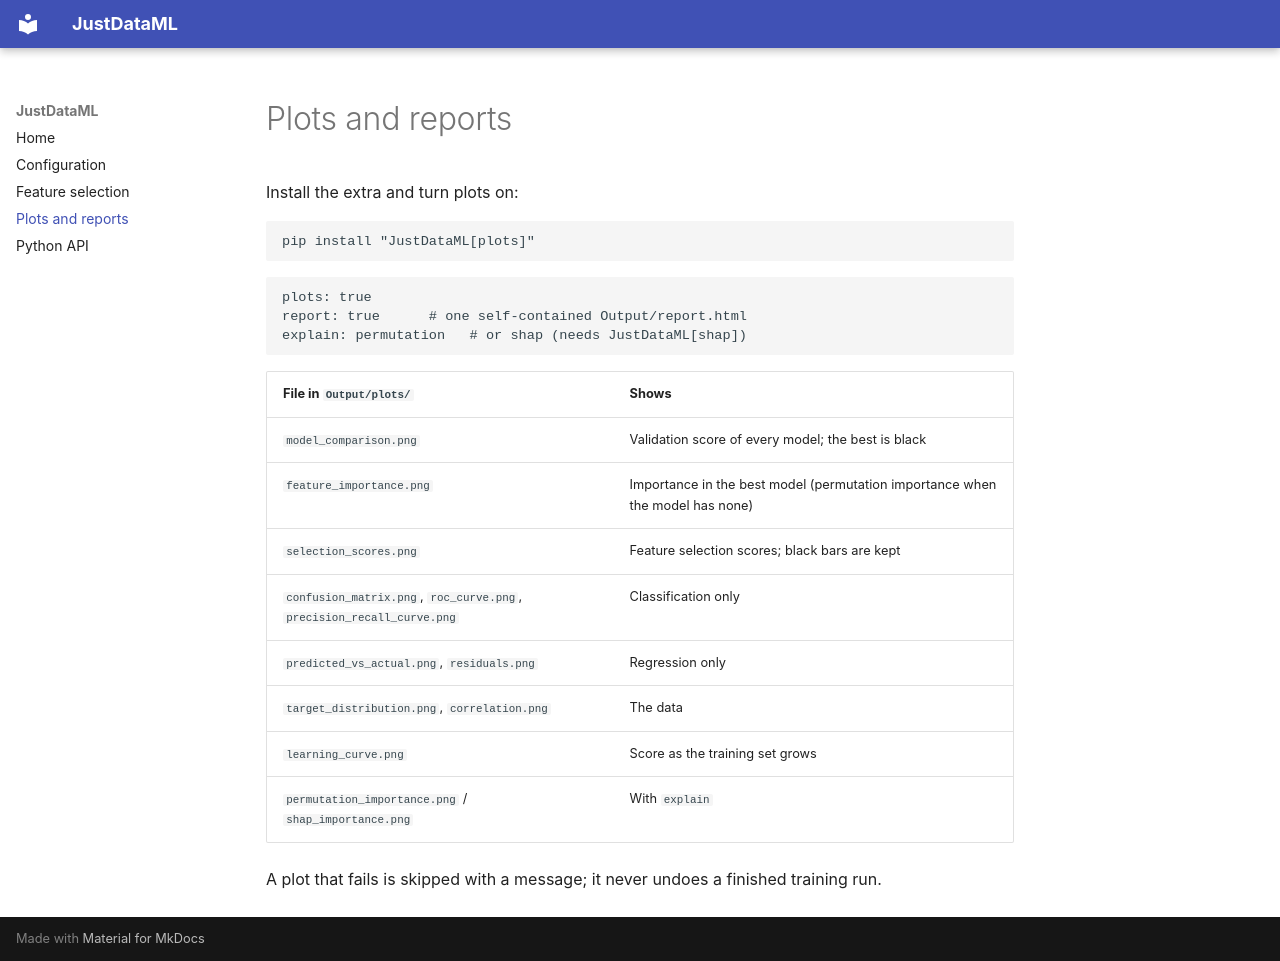

repository: jaideepsinhdabhi/JustDataML · page: plots/index.html · generator: mkdocs

# Plots and reports

Install the extra and turn plots on:

```bash
pip install "JustDataML[plots]"
```

```yaml
plots: true
report: true      # one self-contained Output/report.html
explain: permutation   # or shap (needs JustDataML[shap])
```

| File in `Output/plots/` | Shows |
|---|---|
| `model_comparison.png` | Validation score of every model; the best is black |
| `feature_importance.png` | Importance in the best model (permutation importance when the model has none) |
| `selection_scores.png` | Feature selection scores; black bars are kept |
| `confusion_matrix.png`, `roc_curve.png`, `precision_recall_curve.png` | Classification only |
| `predicted_vs_actual.png`, `residuals.png` | Regression only |
| `target_distribution.png`, `correlation.png` | The data |
| `learning_curve.png` | Score as the training set grows |
| `permutation_importance.png` / `shap_importance.png` | With `explain` |

A plot that fails is skipped with a message; it never undoes a finished training run.
